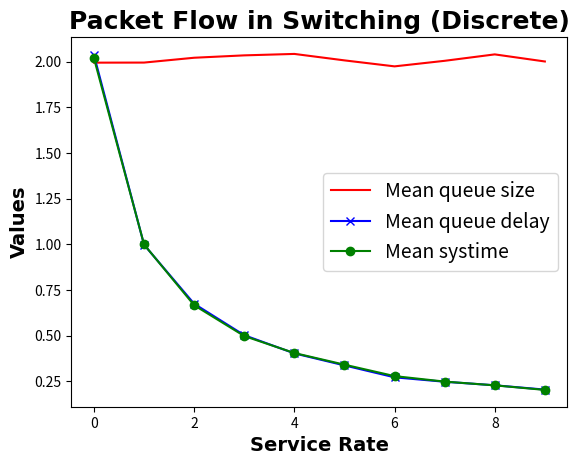

Python code for this plot:

#################################################################
### Discrete event simulation model - Analysis of switch traffic
#################################################################
import numpy as np
import matplotlib.pyplot as plt

g = [1, 2, 3, 4, 5, 6, 7, 8, 9, 10] #simulated inputs
m_q_size =[]
m_q_delay = []
m_systime = []

for j in g:
#We use a for loop to simulate inputs of 1-> 10 for either arrival rate or service rate.
 
    
 
    #Case 1 - arrival rate constant, service rate increasing
    #Comment using '#' to disable | Delete comment '#' to enable
    
    l = float(1) # lambda (arrival rate)
    m = float(j) # mu (service rate)
    
    #Case 2 - arrival rate increasing, service rate constant
    #Comment using '#' to disable | Delete comment '#' to enable
    
    l = float(j) # lambda (arrival rate)
    m = float(1) # mu (service rate)
    
    #Case 3 - arrival rate and service rate increasing with in equal proportion
    #Comment using '#' to disable | Delete comment '#' to enable
    
    l = float(j) # lambda (arrival rate)
    m = float(j) # mu (service rate)
    
    
    T=10000 # array size
    Ta=np.random.exponential(1/l,T) # array of inter-arrival times according to 1/lambda
    Ts=np.random.exponential(1/m,T) # array of exponential service times
    TD=np.zeros(T) # array of departure times
    
    TS=np.zeros(T)
    
    TA=np.zeros(T) # array of arrival times (time difference between adjacent arrivals)
    TA[0]=Ta[0]
    
    for t in range(1,T):
        TA[t]=TA[t-1]+Ta[t]
        
    t=0 # time of an event
    ne=0 # number of departure events
    nw=0 # number of times queue was non-empty
    Tw=0 # sum of waiting times of arrivals in the queue
    W=[] # Waiting times spent by those arrival which were in queue
    Nw=[] # queue status under queuing events
    
    while(t<=TA[T-100]):    
        if TA[ne]+Ts[ne] < TA[ne+1]: # Check if departure event happens before next arrival
            TD[ne]=TA[ne]+Ts[ne] # Update departure event
            t=TD[ne] # update referen1ce time of the event
            TS[ne]=Ts[ne]
            ne +=1 # update number of departed events
        if TA[ne]+Ts[ne] >= TA[ne+1]: # Check if departure event happens after some arrivals
           w=np.where(TA[ne]+Ts[ne]>TA[ne+1:]) # Find all the waiting arrivals prior to preent departure
           TD[ne]=TA[ne]+Ts[ne] # Update present departure event
           t=TD[ne] # update reference time of the event
           tmp=TD[ne]           
           TS[ne]=Ts[ne]
           ne +=1 # update number of departed events
           nw = nw + len(w[0]) # update number of waiting arrivals
           Nw.append(len(w[0]))
           for i in range(len(w[0])): # make all waiting arrivals to depart
               tw = tmp-TA[ne] # update waiting time for the next arrival               
               Tw=Tw+tw # update the total waiting time
               W.append(tw) # update waiting time
               TD[ne]=TA[ne]+tw+Ts[ne] # Update departure of the waiting arrival
               TS[ne]=Ts[ne]+tw
               tmp=TD[ne]
               t=TD[ne] # update reference time of the event
               ne +=1 # update number of departed events
    
    
    m_q_size.append(np.mean(Nw))  # mean queue size
    m_q_delay.append(np.mean(W)) #mean queueing delay
    m_systime.append(np.sum(TS)/(T-100-1))  #mean time spent on system


#Plotting parameters
d = range(0,len(g),1)
plt.figure()
plt.plot(d,m_q_size,'r',label='Mean queue size')
plt.plot(d,m_q_delay,'b-x',label='Mean queue delay')
plt.plot(d,m_systime,'g-o',label='Mean systime')
plt.legend(loc=0,fontsize=14)

#Case 1
#Comment using '#' to disable | Delete comment '#' to enable
plt.xlabel('Service Rate', fontname = 'Times', fontsize = 14, fontweight ='bold') 

#Case 2
#Comment using '#' to disable | Delete comment '#' to enable
#plt.xlabel('Arrival Rate', fontname = 'Times', fontsize = 14, fontweight ='bold') 

#Case 3
#Comment using '#' to disable | Delete comment '#' to enable
#plt.xlabel('Arrival Rate/Service Rate', fontname = 'Times', fontsize = 14, fontweight ='bold') 

plt.ylabel('Values', fontname = 'Times', fontsize = 14,fontweight ='bold')
plt.title('Packet Flow in Switching (Discrete)', fontname = 'Times', fontsize = 18,fontweight ='bold')
